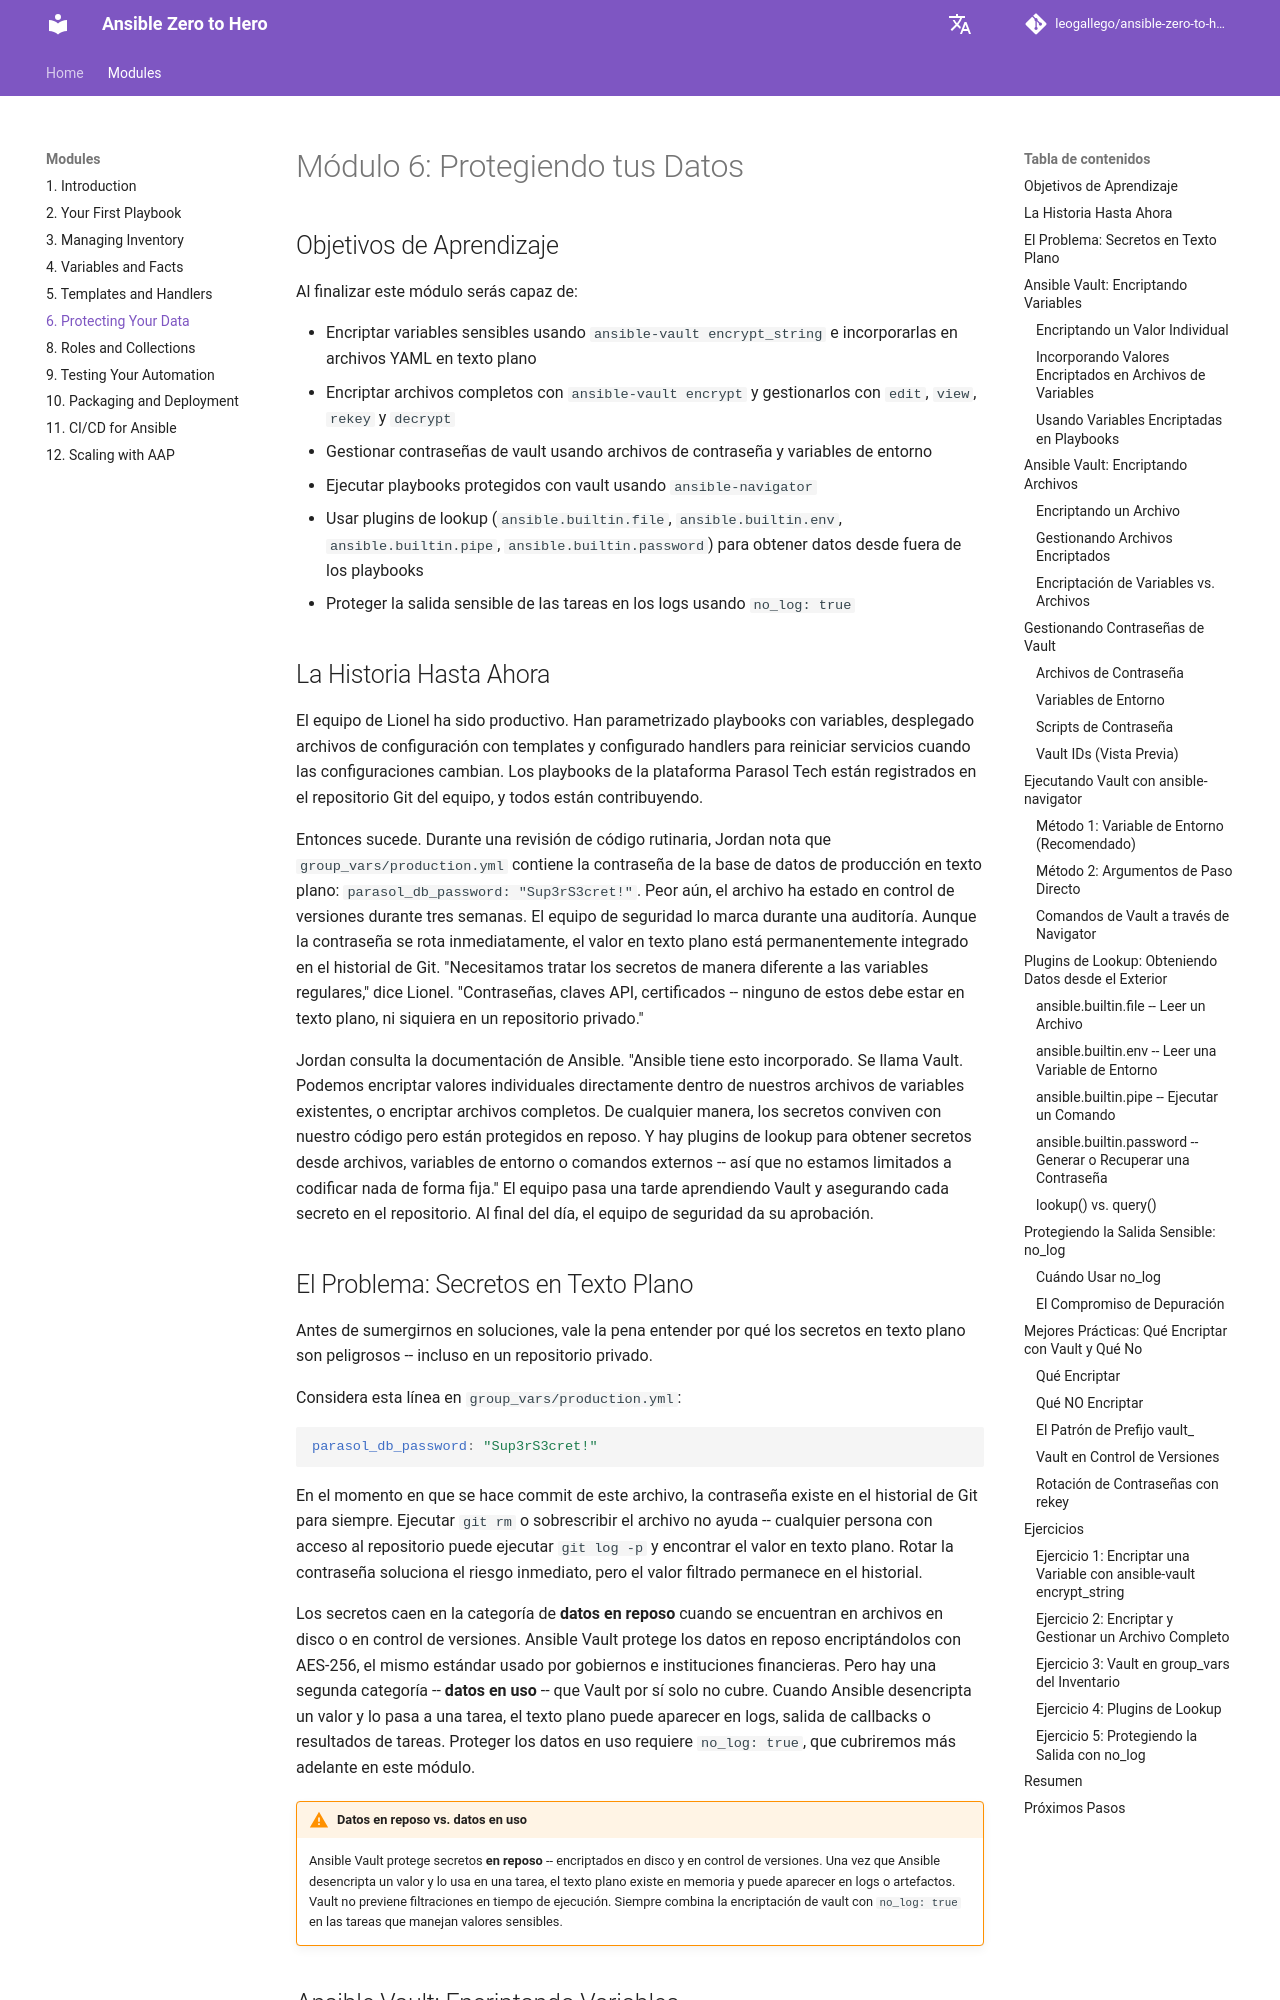

repository: leogallego/ansible-zero-to-hero · page: es/modules/6-protecting-your-data/index.html · generator: mkdocs

# Módulo 6: Protegiendo tus Datos

## Objetivos de Aprendizaje

Al finalizar este módulo serás capaz de:

- Encriptar variables sensibles usando `ansible-vault encrypt_string` e incorporarlas en archivos YAML en texto plano
- Encriptar archivos completos con `ansible-vault encrypt` y gestionarlos con `edit`, `view`, `rekey` y `decrypt`
- Gestionar contraseñas de vault usando archivos de contraseña y variables de entorno
- Ejecutar playbooks protegidos con vault usando `ansible-navigator`
- Usar plugins de lookup (`ansible.builtin.file`, `ansible.builtin.env`, `ansible.builtin.pipe`, `ansible.builtin.password`) para obtener datos desde fuera de los playbooks
- Proteger la salida sensible de las tareas en los logs usando `no_log: true`

## La Historia Hasta Ahora

El equipo de Lionel ha sido productivo. Han parametrizado playbooks con variables, desplegado archivos de configuración con templates y configurado handlers para reiniciar servicios cuando las configuraciones cambian. Los playbooks de la plataforma Parasol Tech están registrados en el repositorio Git del equipo, y todos están contribuyendo.

Entonces sucede. Durante una revisión de código rutinaria, Jordan nota que `group_vars/production.yml` contiene la contraseña de la base de datos de producción en texto plano: `parasol_db_password: "Sup3rS3cret!"`. Peor aún, el archivo ha estado en control de versiones durante tres semanas. El equipo de seguridad lo marca durante una auditoría. Aunque la contraseña se rota inmediatamente, el valor en texto plano está permanentemente integrado en el historial de Git. "Necesitamos tratar los secretos de manera diferente a las variables regulares," dice Lionel. "Contraseñas, claves API, certificados -- ninguno de estos debe estar en texto plano, ni siquiera en un repositorio privado."

Jordan consulta la documentación de Ansible. "Ansible tiene esto incorporado. Se llama Vault. Podemos encriptar valores individuales directamente dentro de nuestros archivos de variables existentes, o encriptar archivos completos. De cualquier manera, los secretos conviven con nuestro código pero están protegidos en reposo. Y hay plugins de lookup para obtener secretos desde archivos, variables de entorno o comandos externos -- así que no estamos limitados a codificar nada de forma fija." El equipo pasa una tarde aprendiendo Vault y asegurando cada secreto en el repositorio. Al final del día, el equipo de seguridad da su aprobación.
